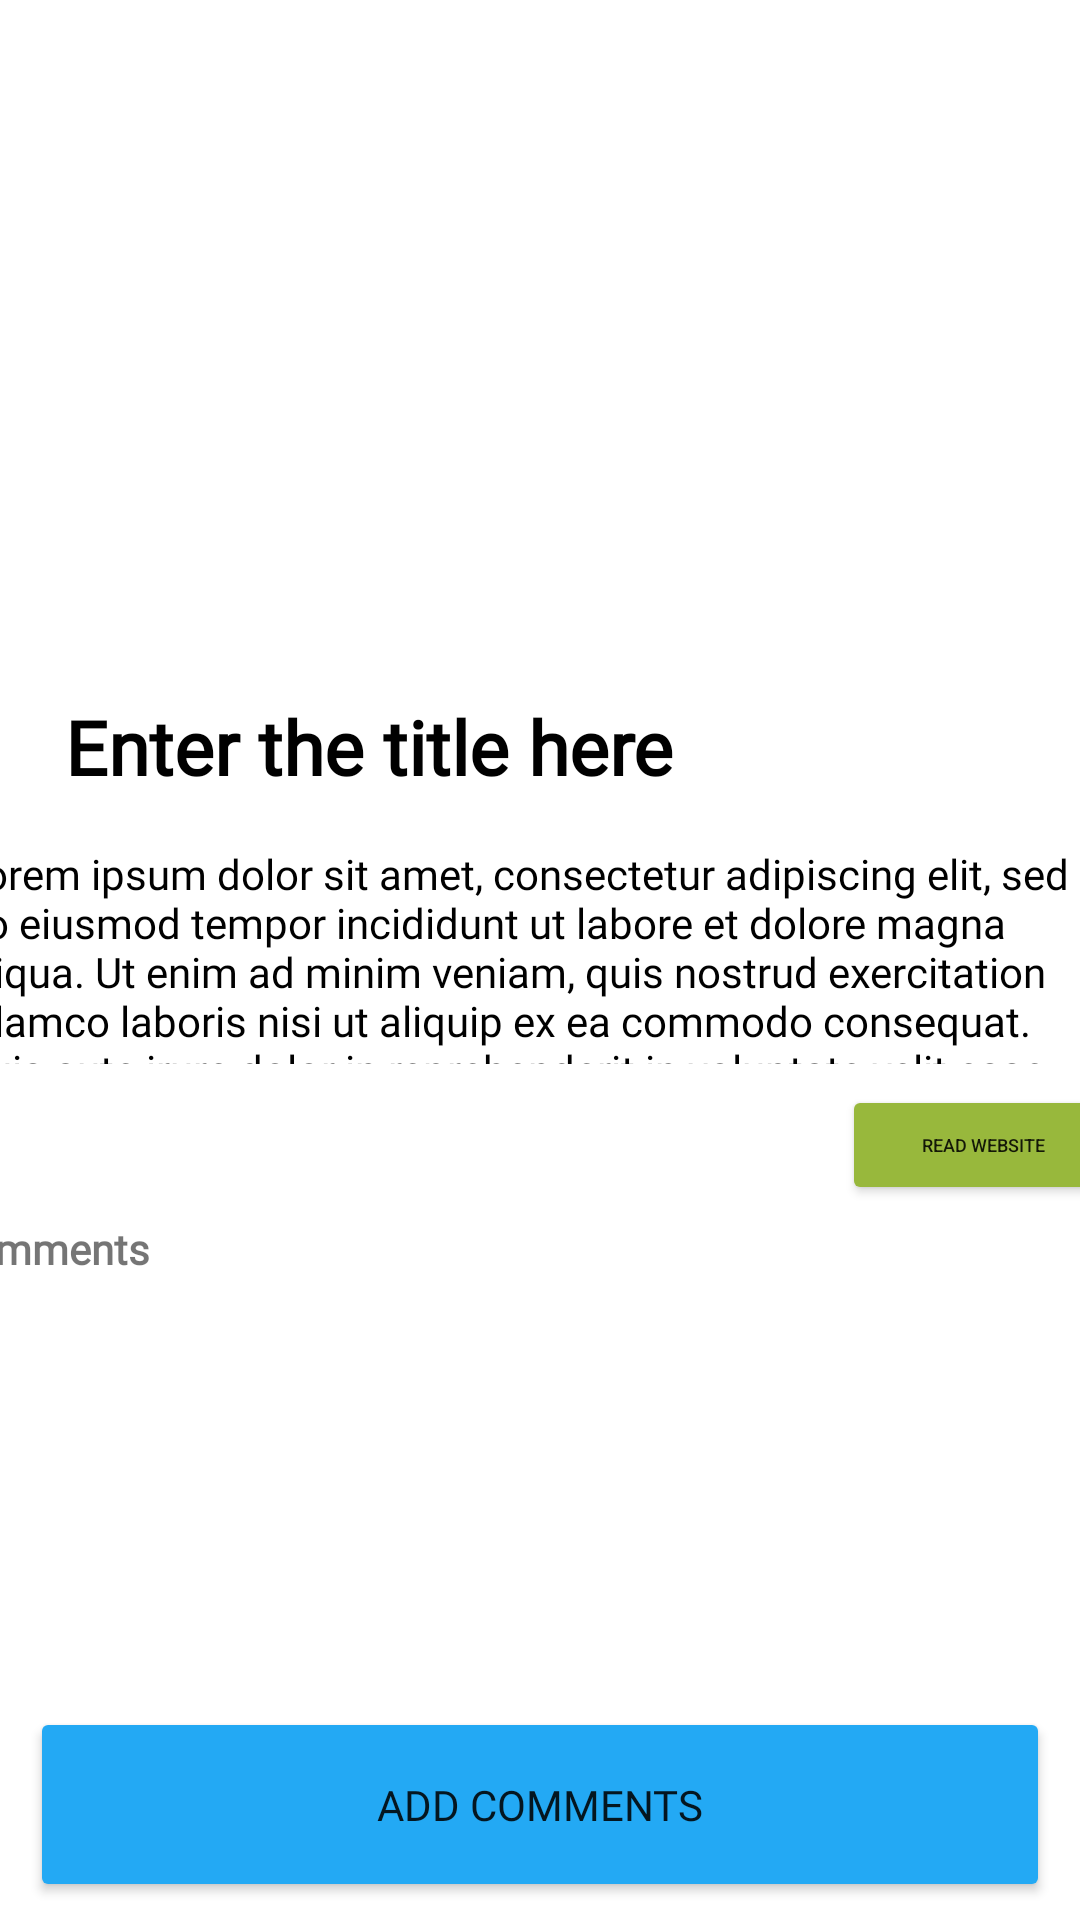

Produce the Android XML layout that renders to this screen, including the resource entries it uses.
<!-- AndroidManifest.xml: application theme Theme.PTsafe -->
<!-- res/layout/activity_news_details.xml -->
<?xml version="1.0" encoding="utf-8"?>
<androidx.constraintlayout.widget.ConstraintLayout xmlns:android="http://schemas.android.com/apk/res/android"
    xmlns:app="http://schemas.android.com/apk/res-auto"
    xmlns:tools="http://schemas.android.com/tools"
    android:layout_width="match_parent"
    android:layout_height="match_parent"
    tools:context=".NewsDetails">

    <ImageView
        android:id="@+id/news_detail_iv"
        android:layout_width="0dp"
        android:layout_height="200dp"
        app:layout_constraintEnd_toEndOf="parent"
        app:layout_constraintStart_toStartOf="parent"
        app:layout_constraintTop_toTopOf="parent"
        tools:srcCompat="@tools:sample/avatars" />

    <TextView
        android:id="@+id/news_detail_tv"
        android:layout_width="wrap_content"
        android:layout_height="wrap_content"
        android:layout_marginStart="10dp"
        android:layout_marginTop="32dp"
        android:fontFamily="@font/roboto"
        android:text="Enter the title here"
        android:textColor="@color/black"
        android:textSize="25sp"
        android:textStyle="bold"
        app:layout_constraintEnd_toEndOf="parent"
        app:layout_constraintHorizontal_bias="0.079"
        app:layout_constraintStart_toStartOf="parent"
        app:layout_constraintTop_toBottomOf="@+id/news_detail_iv" />

    <TextView
        android:id="@+id/abstract_tv"
        android:layout_width="387dp"
        android:layout_height="73dp"
        android:layout_marginStart="10dp"
        android:layout_marginTop="16dp"
        android:layout_marginEnd="10dp"
        android:fontFamily="@font/roboto"
        android:text="Lorem ipsum dolor sit amet, consectetur adipiscing elit, sed do eiusmod tempor incididunt ut labore et dolore magna aliqua. Ut enim ad minim veniam, quis nostrud exercitation ullamco laboris nisi ut aliquip ex ea commodo consequat. Duis aute irure dolor in reprehenderit in voluptate velit esse cillum dolore eu fugiat nulla pariatur. Excepteur sint occaecat cupidatat non proident, sunt in culpa qui officia deserunt mollit anim id est laborum"
        android:textColor="@color/black"
        app:layout_constraintEnd_toEndOf="parent"
        app:layout_constraintStart_toStartOf="parent"
        app:layout_constraintTop_toBottomOf="@+id/news_detail_tv" />

    <androidx.recyclerview.widget.RecyclerView
        android:id="@+id/comments_rv"
        android:layout_width="390dp"
        android:layout_height="278dp"
        android:layout_marginStart="10dp"
        android:layout_marginTop="24dp"
        android:layout_marginEnd="10dp"
        app:layout_constraintEnd_toEndOf="parent"
        app:layout_constraintHorizontal_bias="1.0"
        app:layout_constraintStart_toStartOf="parent"
        app:layout_constraintTop_toBottomOf="@+id/comment_label" />

    <androidx.constraintlayout.widget.ConstraintLayout
        android:id="@+id/add_comments_two_layout"
        android:layout_width="0dp"
        android:layout_height="75dp"
        app:layout_constraintBottom_toBottomOf="parent"
        app:layout_constraintHorizontal_bias="1.0"
        app:layout_constraintLeft_toLeftOf="parent"
        app:layout_constraintRight_toRightOf="parent">

        <Button
            android:id="@+id/add_comments_btn"
            android:layout_width="0dp"
            android:layout_height="65dp"
            android:layout_marginStart="10dp"
            android:layout_marginTop="4dp"
            android:layout_marginEnd="10dp"
            android:backgroundTint="@color/blue_primary"
            android:fontFamily="@font/roboto"
            android:text="@string/add_comments"
            app:layout_constraintEnd_toEndOf="parent"
            app:layout_constraintHorizontal_bias="0.0"
            app:layout_constraintStart_toStartOf="parent"
            app:layout_constraintTop_toTopOf="parent" />


    </androidx.constraintlayout.widget.ConstraintLayout>

    <TextView
        android:id="@+id/error_message_tv"
        android:layout_width="wrap_content"
        android:layout_height="wrap_content"
        android:layout_marginTop="24dp"
        android:text="@string/error_data_message"
        android:visibility="invisible"
        app:layout_constraintEnd_toEndOf="parent"
        app:layout_constraintStart_toStartOf="parent"
        app:layout_constraintTop_toBottomOf="@+id/comment_label" />

    <TextView
        android:id="@+id/comment_label"
        android:layout_width="wrap_content"
        android:layout_height="wrap_content"
        android:layout_marginStart="22dp"
        android:layout_marginTop="5dp"
        android:layout_marginEnd="331dp"
        android:fontFamily="@font/roboto"
        android:text="@string/comment_label"
        android:textStyle="bold"
        app:layout_constraintEnd_toEndOf="parent"
        app:layout_constraintHorizontal_bias="0.666"
        app:layout_constraintStart_toStartOf="parent"
        app:layout_constraintTop_toBottomOf="@+id/read_website_btn" />

    <Button
        android:id="@+id/read_website_btn"
        android:layout_width="94dp"
        android:layout_height="40dp"
        android:layout_marginStart="306dp"
        android:layout_marginTop="7dp"
        android:layout_marginEnd="11dp"
        android:backgroundTint="@color/green_secondary"
        android:text="read website"
        android:textSize="6sp"
        app:layout_constraintEnd_toEndOf="parent"
        app:layout_constraintStart_toStartOf="parent"
        app:layout_constraintTop_toBottomOf="@+id/abstract_tv" />

</androidx.constraintlayout.widget.ConstraintLayout>
<!-- resources referenced by this layout -->
<resources>
  <color name="black">#FF000000</color>
  <color name="blue_primary">#23A9F4</color>
  <color name="green_secondary">#98B83C</color>
  <string name="add_comments">add comments</string>
  <string name="comment_label">Comments</string>
  <string name="error_data_message">no comments available</string>
  <style name="Theme.PTsafe" parent="Theme.MaterialComponents.DayNight.NoActionBar">
          
          <item name="colorPrimary">@color/purple_500</item>
          <item name="colorPrimaryVariant">@color/purple_700</item>
          <item name="colorOnPrimary">@color/white</item>
          
          <item name="colorSecondary">@color/teal_200</item>
          <item name="colorSecondaryVariant">@color/teal_700</item>
          <item name="colorOnSecondary">@color/black</item>
          
          <item name="android:statusBarColor" tools:targetApi="l">?attr/colorPrimaryVariant</item>
          
      </style>
  <color name="purple_500">#FF6200EE</color>
  <color name="purple_700">#FF3700B3</color>
  <color name="white">#FFFFFFFF</color>
  <color name="teal_200">#FF03DAC5</color>
  <color name="teal_700">#FF018786</color>
</resources>
